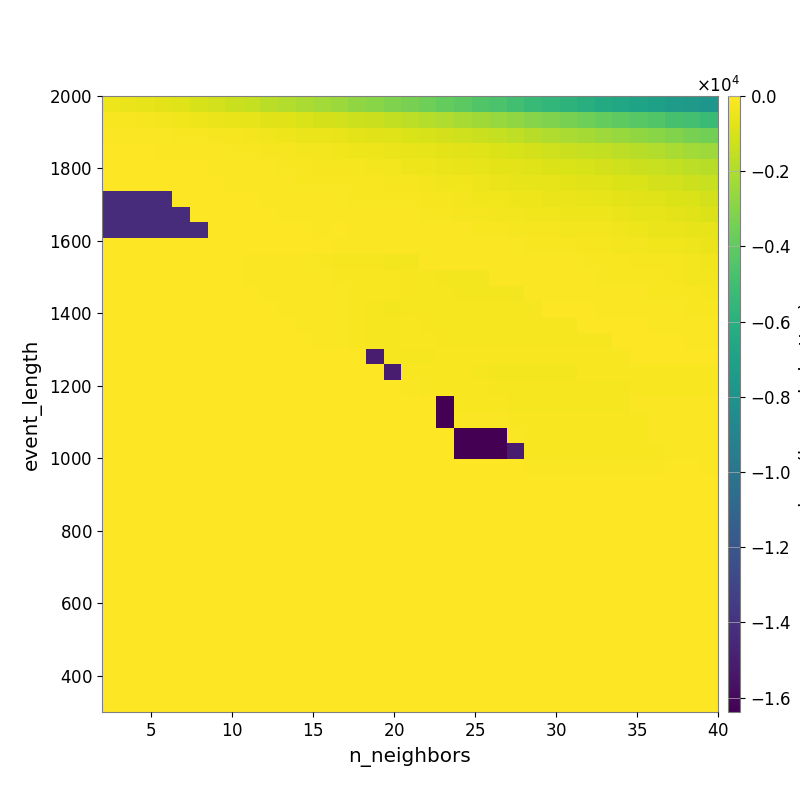

Values plotted in this chart, from the file beside it:
-3.947209045174193989e+02, -4.969074713726997174e+02, -5.945963161484959301e+02, -7.025491227733591586e+02, -8.183266817571031879e+02, -9.841602286120341887e+02, -1.136747817261041291e+03, -1.301648862213352459e+03, -1.458263310341469605e+03, -1.676647122184970840e+03, -1.885559844041197266e+03, -2.087022573303522222e+03, -2.299600869894647076e+03, -2.485333553207283785e+03, -2.742335339555573682e+03, -2.934052952598804950e+03, -3.153941715236559503e+03, -3.351361625343555261e+03, -3.594815594348466220e+03, -3.868312087016642636e+03, -4.151901045056435578e+03, -4.418271326730021428e+03, -4.649991473241946551e+03, -4.967596215694079547e+03
-1.298262307122206494e+02, -1.556897918361390794e+02, -1.975223545822273081e+02, -2.670971246111813002e+02, -3.318220867145591342e+02, -3.926538567317722936e+02, -4.545801454977449225e+02, -5.294545510602021068e+02, -6.186265103230862223e+02, -7.059851065239022319e+02, -8.149666434614513264e+02, -9.133098335454091057e+02, -1.027191917578210678e+03, -1.108144468880590694e+03, -1.219587512221627094e+03, -1.336736116450930012e+03, -1.483194681852383383e+03, -1.628176211666119571e+03, -1.797173416229510394e+03, -1.935038269986302794e+03, -2.139104953444378225e+03, -2.338619121299779181e+03, -2.527490812683960485e+03, -2.726400488734165720e+03
-6.864261887012993668e+01, -7.757073198085386423e+01, -1.027318734838505918e+02, -1.205381951170325010e+02, -1.469407577048243070e+02, -1.693754534041589750e+02, -2.075232483030807202e+02, -2.297525230821268565e+02, -2.730980581684185609e+02, -3.421092518392771353e+02, -4.118919351591596865e+02, -4.692699369150593611e+02, -5.101797112167471369e+02, -5.694315436545418834e+02, -6.416504593983875111e+02, -7.177571328925974967e+02, -8.075765845452533540e+02, -9.021214456401054349e+02, -9.839918936365544369e+02, -1.057725765836987193e+03, -1.198715181497987487e+03, -1.312504433262118482e+03, -1.435967731044608854e+03, -1.569108644417967980e+03
-5.081021178097414293e+01, -4.837335852156935090e+01, -4.817283939982173280e+01, -6.573915733230033709e+01, -7.656547517690255233e+01, -9.353200290983274101e+01, -1.084892521294367782e+02, -1.352717868392957712e+02, -1.570585165563674366e+02, -1.927498189802752790e+02, -2.477002233612870725e+02, -2.758656861938056295e+02, -3.060048391543651292e+02, -3.407670364992393957e+02, -3.961310297056713807e+02, -4.272390007635918323e+02, -4.679534824997343208e+02, -5.333403924028090159e+02, -6.000730972447983049e+02, -6.912226734145816636e+02, -7.541822113141132604e+02, -8.117576350460342383e+02, -8.848725806432971694e+02, -9.606174870645292003e+02
-3.813211847795411558e+01, -3.813211847795411558e+01, -3.544413271803904308e+01, -3.906601030477548164e+01, -5.167397075425697750e+01, -6.066694244137359249e+01, -6.739879303962601398e+01, -8.919849537347958801e+01, -1.166828034489905548e+02, -1.243728029446421885e+02, -1.548092730662355905e+02, -1.840857460685786862e+02, -1.988759209873793452e+02, -2.148671295173237752e+02, -2.453657677922314804e+02, -2.750698270532497531e+02, -2.949207069663269749e+02, -3.956439343201766405e+02, -4.389362883561407784e+02, -5.040061758976825104e+02, -5.470905484541285659e+02, -5.857439530554347584e+02, -6.425453837836610091e+02, -6.692344169534285356e+02
-3.813211847795411558e+01, -3.813211847795411558e+01, -3.813211847795411558e+01, -3.813211847795411558e+01, -4.081895389384652617e+01, -5.053335892608369306e+01, -5.895593183272689686e+01, -6.433300754351235184e+01, -9.228184464756333227e+01, -1.033524998048531529e+02, -1.197868473819969921e+02, -1.375637374713444387e+02, -1.444376721037608036e+02, -1.548785527623379323e+02, -1.706392394083156034e+02, -1.865271569662938305e+02, -1.972838507198863454e+02, -2.296428675115869851e+02, -2.827395918097320759e+02, -3.462157426307647938e+02, -3.799211064732799628e+02, -4.268436263663358545e+02, -4.929411925886383301e+02, -5.288063845659049775e+02
-1.430063143868568477e+04, -1.430063143868568477e+04, -1.430063143868568477e+04, -1.430063143868568477e+04, -4.422008609649268607e+01, -2.987882251905788067e+01, -3.859840504690127716e+01, -4.577206324226251866e+01, -5.116976730645353655e+01, -6.943988152924863755e+01, -9.230333186711183657e+01, -1.071630136748286333e+02, -1.080843848747813496e+02, -1.235531693360260448e+02, -1.347591268404561902e+02, -1.429109539758194956e+02, -1.518493162109695618e+02, -1.685341597682052281e+02, -2.040808608201547827e+02, -2.358658608217442350e+02, -2.829410438643287193e+02, -3.208617189055121912e+02, -3.520958740798607778e+02, -3.844923091403565536e+02
-1.430063143868568477e+04, -1.430063143868568477e+04, -1.430063143868568477e+04, -1.430063143868568477e+04, -1.430063143868568477e+04, -3.227780225538636927e+01, -2.841102122596176116e+01, -3.277502397222001917e+01, -3.658191614793680912e+01, -4.214043641757322689e+01, -7.055987863103392499e+01, -7.910442210444698219e+01, -9.154838619301808933e+01, -9.644282507824027562e+01, -1.059134304843975514e+02, -1.114328788071897662e+02, -1.202071381863390798e+02, -1.250647287752504582e+02, -1.397629375521141526e+02, -1.686908303819404864e+02, -2.146954831635089818e+02, -2.512976364669627003e+02, -2.677514833726238521e+02, -3.108656258002027357e+02
-1.430063143868568477e+04, -1.430063143868568477e+04, -1.430063143868568477e+04, -1.430063143868568477e+04, -1.430063143868568477e+04, -1.430063143868568477e+04, -2.746797049061780882e+01, -2.798705622321521247e+01, -2.798705622321521247e+01, -2.924822210817960055e+01, -3.507602493914487241e+01, -4.494005618238912803e+01, -6.447747383941866417e+01, -6.396617161169365318e+01, -7.744656666665206046e+01, -7.744656666665206046e+01, -8.388358277834397825e+01, -8.649511068472806130e+01, -8.646472311601677063e+01, -9.703370743864365977e+01, -1.271595270614993041e+02, -1.477838298545412954e+02, -1.613659018982331759e+02, -1.936999259355288530e+02
0.000000000000000000e+00, 0.000000000000000000e+00, 0.000000000000000000e+00, 0.000000000000000000e+00, 0.000000000000000000e+00, 0.000000000000000000e+00, -6.716561073626633238e+00, -9.795729278300402854e+00, -1.351530534548027163e+01, -1.351530534548027163e+01, -1.778094083712051088e+01, -3.620460118513832271e+01, -6.358148222442615349e+01, -6.991167947597686805e+01, -8.273469941751922363e+01, -8.273469941751922363e+01, -1.086847525980564768e+02, -1.219888757116628142e+02, -8.014274249184062171e+01, -8.482422164611817550e+01, -6.828165352689069323e+01, -8.451659467824833882e+01, -1.093792409450929881e+02, -1.252009373014023339e+02
0.000000000000000000e+00, 0.000000000000000000e+00, 0.000000000000000000e+00, 0.000000000000000000e+00, 0.000000000000000000e+00, 0.000000000000000000e+00, 0.000000000000000000e+00, 0.000000000000000000e+00, -9.596432380222547920e+01, -1.228175384128972070e+02, -1.212938976627442713e+02, -1.256912752863165537e+02, -1.841974151465365992e+02, -2.356311290199251118e+02, -2.553324249756958864e+02, -2.553324249756958864e+02, -2.609448580604964718e+02, -2.885523131415370131e+02, -7.992328844693734879e+01, -7.992328844693734879e+01, -6.991122271447812864e+01, -7.415835980353971024e+01, -7.415890496812546928e+01, -7.747609553263036730e+01
0.000000000000000000e+00, 0.000000000000000000e+00, 0.000000000000000000e+00, 0.000000000000000000e+00, 0.000000000000000000e+00, 0.000000000000000000e+00, 0.000000000000000000e+00, 0.000000000000000000e+00, -7.724584671671357228e+01, -7.724584671671357228e+01, -7.724584671671357228e+01, -7.724584671671357228e+01, -8.769089320879203342e+01, -1.452308956915401836e+02, -1.814537228780036173e+02, -1.814537228780036173e+02, -1.915574570691858582e+02, -2.048025664339071170e+02, -2.425569556460274612e+02, -2.673446370644644503e+02, -2.804930784093099305e+02, -2.804930784093099305e+02, -6.502274016713992921e+01, -6.951426863189426797e+01
0.000000000000000000e+00, 0.000000000000000000e+00, 0.000000000000000000e+00, 0.000000000000000000e+00, 0.000000000000000000e+00, 0.000000000000000000e+00, 0.000000000000000000e+00, 0.000000000000000000e+00, 0.000000000000000000e+00, -7.724584671671357228e+01, -7.724584671671357228e+01, -7.724584671671357228e+01, -8.633494668149853624e+01, -1.052030495119541627e+02, -1.510532200398585303e+02, -1.814537228780036173e+02, -1.915574570691858582e+02, -2.048025664339071170e+02, -2.190287194514813791e+02, -2.425569556460274612e+02, -2.575702641661391681e+02, -2.815431559808856719e+02, -2.976593081068218680e+02, -3.122177800238294481e+02
0.000000000000000000e+00, 0.000000000000000000e+00, 0.000000000000000000e+00, 0.000000000000000000e+00, 0.000000000000000000e+00, 0.000000000000000000e+00, 0.000000000000000000e+00, 0.000000000000000000e+00, 0.000000000000000000e+00, 0.000000000000000000e+00, -7.724584671671357228e+01, -7.724584671671357228e+01, -8.633494668149853624e+01, -8.633494668149853624e+01, -1.640129136603911206e+02, -2.433842273737458584e+02, -2.657726583138568799e+02, -1.923403818195965300e+02, -2.069381808689805098e+02, -2.232575982394169216e+02, -2.232575982394169216e+02, -2.232575982394169216e+02, -2.232575982394169216e+02, -2.232575982394169216e+02
0.000000000000000000e+00, 0.000000000000000000e+00, 0.000000000000000000e+00, 0.000000000000000000e+00, 0.000000000000000000e+00, 0.000000000000000000e+00, 0.000000000000000000e+00, 0.000000000000000000e+00, 0.000000000000000000e+00, 0.000000000000000000e+00, 0.000000000000000000e+00, -7.724584671671357228e+01, -7.724584671671357228e+01, -7.724584671671357228e+01, -1.409910507149522516e+02, -2.433842273737458584e+02, -2.433842273737458584e+02, -1.794482528749769585e+02, -2.069381808689805098e+02, -2.232575982394169216e+02, -2.232575982394169216e+02, -2.232575982394169216e+02, -2.232575982394169216e+02, -2.232575982394169216e+02
0.000000000000000000e+00, 0.000000000000000000e+00, 0.000000000000000000e+00, 0.000000000000000000e+00, 0.000000000000000000e+00, 0.000000000000000000e+00, 0.000000000000000000e+00, 0.000000000000000000e+00, 0.000000000000000000e+00, 0.000000000000000000e+00, 0.000000000000000000e+00, 0.000000000000000000e+00, -7.724584671671357228e+01, -7.724584671671357228e+01, -1.331290193623493110e+02, -2.448519021690115665e+02, -2.304253049341559461e+02, -1.618871167255246917e+02, -1.915432809135245407e+02, -2.069381808689805098e+02, -2.232575982394169216e+02, -2.232575982394169216e+02, -2.232575982394169216e+02, -2.232575982394169216e+02
0.000000000000000000e+00, 0.000000000000000000e+00, 0.000000000000000000e+00, 0.000000000000000000e+00, 0.000000000000000000e+00, 0.000000000000000000e+00, 0.000000000000000000e+00, 0.000000000000000000e+00, 0.000000000000000000e+00, 0.000000000000000000e+00, 0.000000000000000000e+00, 0.000000000000000000e+00, 0.000000000000000000e+00, 0.000000000000000000e+00, 0.000000000000000000e+00, -1.504924359294109672e+04, -2.288738413584761702e+02, -2.226246769317999110e+02, -2.550655641445715958e+02, -1.665205964116372002e+02, -1.848408994377471970e+02, -1.848408994377471970e+02, -1.848408994377471970e+02, -1.848408994377471970e+02
0.000000000000000000e+00, 0.000000000000000000e+00, 0.000000000000000000e+00, 0.000000000000000000e+00, 0.000000000000000000e+00, 0.000000000000000000e+00, 0.000000000000000000e+00, 0.000000000000000000e+00, 0.000000000000000000e+00, 0.000000000000000000e+00, 0.000000000000000000e+00, 0.000000000000000000e+00, 0.000000000000000000e+00, 0.000000000000000000e+00, 0.000000000000000000e+00, 0.000000000000000000e+00, -1.504924359294109672e+04, -1.578750889168646552e+02, -1.741016370888447398e+02, -1.774157595602892741e+02, -1.774157595602892741e+02, -2.247118248779471514e+02, -2.658538675314593434e+02, -2.658538675314593434e+02
0.000000000000000000e+00, 0.000000000000000000e+00, 0.000000000000000000e+00, 0.000000000000000000e+00, 0.000000000000000000e+00, 0.000000000000000000e+00, 0.000000000000000000e+00, 0.000000000000000000e+00, 0.000000000000000000e+00, 0.000000000000000000e+00, 0.000000000000000000e+00, 0.000000000000000000e+00, 0.000000000000000000e+00, 0.000000000000000000e+00, 0.000000000000000000e+00, 0.000000000000000000e+00, 0.000000000000000000e+00, -1.088530549300256780e+02, -1.741016370888447398e+02, -1.774157595602892741e+02, -1.774157595602892741e+02, -1.774157595602892741e+02, -2.365832009690046789e+02, -2.365832009690046789e+02
0.000000000000000000e+00, 0.000000000000000000e+00, 0.000000000000000000e+00, 0.000000000000000000e+00, 0.000000000000000000e+00, 0.000000000000000000e+00, 0.000000000000000000e+00, 0.000000000000000000e+00, 0.000000000000000000e+00, 0.000000000000000000e+00, 0.000000000000000000e+00, 0.000000000000000000e+00, 0.000000000000000000e+00, 0.000000000000000000e+00, 0.000000000000000000e+00, 0.000000000000000000e+00, 0.000000000000000000e+00, 0.000000000000000000e+00, 0.000000000000000000e+00, -1.638357849121093750e+04, -1.366527188081481654e+02, -1.366527188081481654e+02, -1.366527188081481654e+02, -1.970408372730225608e+02
0.000000000000000000e+00, 0.000000000000000000e+00, 0.000000000000000000e+00, 0.000000000000000000e+00, 0.000000000000000000e+00, 0.000000000000000000e+00, 0.000000000000000000e+00, 0.000000000000000000e+00, 0.000000000000000000e+00, 0.000000000000000000e+00, 0.000000000000000000e+00, 0.000000000000000000e+00, 0.000000000000000000e+00, 0.000000000000000000e+00, 0.000000000000000000e+00, 0.000000000000000000e+00, 0.000000000000000000e+00, 0.000000000000000000e+00, 0.000000000000000000e+00, -1.638357849121093750e+04, -1.083966372617872196e+02, -1.083966372617872196e+02, -1.083966372617872196e+02, -1.771127791804549645e+02
0.000000000000000000e+00, 0.000000000000000000e+00, 0.000000000000000000e+00, 0.000000000000000000e+00, 0.000000000000000000e+00, 0.000000000000000000e+00, 0.000000000000000000e+00, 0.000000000000000000e+00, 0.000000000000000000e+00, 0.000000000000000000e+00, 0.000000000000000000e+00, 0.000000000000000000e+00, 0.000000000000000000e+00, 0.000000000000000000e+00, 0.000000000000000000e+00, 0.000000000000000000e+00, 0.000000000000000000e+00, 0.000000000000000000e+00, 0.000000000000000000e+00, 0.000000000000000000e+00, -1.638357849121093750e+04, -1.638357849121093750e+04, -1.638357849121093750e+04, -1.138688842978922366e+02
0.000000000000000000e+00, 0.000000000000000000e+00, 0.000000000000000000e+00, 0.000000000000000000e+00, 0.000000000000000000e+00, 0.000000000000000000e+00, 0.000000000000000000e+00, 0.000000000000000000e+00, 0.000000000000000000e+00, 0.000000000000000000e+00, 0.000000000000000000e+00, 0.000000000000000000e+00, 0.000000000000000000e+00, 0.000000000000000000e+00, 0.000000000000000000e+00, 0.000000000000000000e+00, 0.000000000000000000e+00, 0.000000000000000000e+00, 0.000000000000000000e+00, 0.000000000000000000e+00, -1.638357849121093750e+04, -1.638357849121093750e+04, -1.638357849121093750e+04, -1.504924359294109672e+04
0.000000000000000000e+00, 0.000000000000000000e+00, 0.000000000000000000e+00, 0.000000000000000000e+00, 0.000000000000000000e+00, 0.000000000000000000e+00, 0.000000000000000000e+00, 0.000000000000000000e+00, 0.000000000000000000e+00, 0.000000000000000000e+00, 0.000000000000000000e+00, 0.000000000000000000e+00, 0.000000000000000000e+00, 0.000000000000000000e+00, 0.000000000000000000e+00, 0.000000000000000000e+00, 0.000000000000000000e+00, 0.000000000000000000e+00, 0.000000000000000000e+00, 0.000000000000000000e+00, 0.000000000000000000e+00, 0.000000000000000000e+00, 0.000000000000000000e+00, 0.000000000000000000e+00
0.000000000000000000e+00, 0.000000000000000000e+00, 0.000000000000000000e+00, 0.000000000000000000e+00, 0.000000000000000000e+00, 0.000000000000000000e+00, 0.000000000000000000e+00, 0.000000000000000000e+00, 0.000000000000000000e+00, 0.000000000000000000e+00, 0.000000000000000000e+00, 0.000000000000000000e+00, 0.000000000000000000e+00, 0.000000000000000000e+00, 0.000000000000000000e+00, 0.000000000000000000e+00, 0.000000000000000000e+00, 0.000000000000000000e+00, 0.000000000000000000e+00, 0.000000000000000000e+00, 0.000000000000000000e+00, 0.000000000000000000e+00, 0.000000000000000000e+00, 0.000000000000000000e+00
0.000000000000000000e+00, 0.000000000000000000e+00, 0.000000000000000000e+00, 0.000000000000000000e+00, 0.000000000000000000e+00, 0.000000000000000000e+00, 0.000000000000000000e+00, 0.000000000000000000e+00, 0.000000000000000000e+00, 0.000000000000000000e+00, 0.000000000000000000e+00, 0.000000000000000000e+00, 0.000000000000000000e+00, 0.000000000000000000e+00, 0.000000000000000000e+00, 0.000000000000000000e+00, 0.000000000000000000e+00, 0.000000000000000000e+00, 0.000000000000000000e+00, 0.000000000000000000e+00, 0.000000000000000000e+00, 0.000000000000000000e+00, 0.000000000000000000e+00, 0.000000000000000000e+00
0.000000000000000000e+00, 0.000000000000000000e+00, 0.000000000000000000e+00, 0.000000000000000000e+00, 0.000000000000000000e+00, 0.000000000000000000e+00, 0.000000000000000000e+00, 0.000000000000000000e+00, 0.000000000000000000e+00, 0.000000000000000000e+00, 0.000000000000000000e+00, 0.000000000000000000e+00, 0.000000000000000000e+00, 0.000000000000000000e+00, 0.000000000000000000e+00, 0.000000000000000000e+00, 0.000000000000000000e+00, 0.000000000000000000e+00, 0.000000000000000000e+00, 0.000000000000000000e+00, 0.000000000000000000e+00, 0.000000000000000000e+00, 0.000000000000000000e+00, 0.000000000000000000e+00
0.000000000000000000e+00, 0.000000000000000000e+00, 0.000000000000000000e+00, 0.000000000000000000e+00, 0.000000000000000000e+00, 0.000000000000000000e+00, 0.000000000000000000e+00, 0.000000000000000000e+00, 0.000000000000000000e+00, 0.000000000000000000e+00, 0.000000000000000000e+00, 0.000000000000000000e+00, 0.000000000000000000e+00, 0.000000000000000000e+00, 0.000000000000000000e+00, 0.000000000000000000e+00, 0.000000000000000000e+00, 0.000000000000000000e+00, 0.000000000000000000e+00, 0.000000000000000000e+00, 0.000000000000000000e+00, 0.000000000000000000e+00, 0.000000000000000000e+00, 0.000000000000000000e+00
0.000000000000000000e+00, 0.000000000000000000e+00, 0.000000000000000000e+00, 0.000000000000000000e+00, 0.000000000000000000e+00, 0.000000000000000000e+00, 0.000000000000000000e+00, 0.000000000000000000e+00, 0.000000000000000000e+00, 0.000000000000000000e+00, 0.000000000000000000e+00, 0.000000000000000000e+00, 0.000000000000000000e+00, 0.000000000000000000e+00, 0.000000000000000000e+00, 0.000000000000000000e+00, 0.000000000000000000e+00, 0.000000000000000000e+00, 0.000000000000000000e+00, 0.000000000000000000e+00, 0.000000000000000000e+00, 0.000000000000000000e+00, 0.000000000000000000e+00, 0.000000000000000000e+00
0.000000000000000000e+00, 0.000000000000000000e+00, 0.000000000000000000e+00, 0.000000000000000000e+00, 0.000000000000000000e+00, 0.000000000000000000e+00, 0.000000000000000000e+00, 0.000000000000000000e+00, 0.000000000000000000e+00, 0.000000000000000000e+00, 0.000000000000000000e+00, 0.000000000000000000e+00, 0.000000000000000000e+00, 0.000000000000000000e+00, 0.000000000000000000e+00, 0.000000000000000000e+00, 0.000000000000000000e+00, 0.000000000000000000e+00, 0.000000000000000000e+00, 0.000000000000000000e+00, 0.000000000000000000e+00, 0.000000000000000000e+00, 0.000000000000000000e+00, 0.000000000000000000e+00
0.000000000000000000e+00, 0.000000000000000000e+00, 0.000000000000000000e+00, 0.000000000000000000e+00, 0.000000000000000000e+00, 0.000000000000000000e+00, 0.000000000000000000e+00, 0.000000000000000000e+00, 0.000000000000000000e+00, 0.000000000000000000e+00, 0.000000000000000000e+00, 0.000000000000000000e+00, 0.000000000000000000e+00, 0.000000000000000000e+00, 0.000000000000000000e+00, 0.000000000000000000e+00, 0.000000000000000000e+00, 0.000000000000000000e+00, 0.000000000000000000e+00, 0.000000000000000000e+00, 0.000000000000000000e+00, 0.000000000000000000e+00, 0.000000000000000000e+00, 0.000000000000000000e+00
0.000000000000000000e+00, 0.000000000000000000e+00, 0.000000000000000000e+00, 0.000000000000000000e+00, 0.000000000000000000e+00, 0.000000000000000000e+00, 0.000000000000000000e+00, 0.000000000000000000e+00, 0.000000000000000000e+00, 0.000000000000000000e+00, 0.000000000000000000e+00, 0.000000000000000000e+00, 0.000000000000000000e+00, 0.000000000000000000e+00, 0.000000000000000000e+00, 0.000000000000000000e+00, 0.000000000000000000e+00, 0.000000000000000000e+00, 0.000000000000000000e+00, 0.000000000000000000e+00, 0.000000000000000000e+00, 0.000000000000000000e+00, 0.000000000000000000e+00, 0.000000000000000000e+00
0.000000000000000000e+00, 0.000000000000000000e+00, 0.000000000000000000e+00, 0.000000000000000000e+00, 0.000000000000000000e+00, 0.000000000000000000e+00, 0.000000000000000000e+00, 0.000000000000000000e+00, 0.000000000000000000e+00, 0.000000000000000000e+00, 0.000000000000000000e+00, 0.000000000000000000e+00, 0.000000000000000000e+00, 0.000000000000000000e+00, 0.000000000000000000e+00, 0.000000000000000000e+00, 0.000000000000000000e+00, 0.000000000000000000e+00, 0.000000000000000000e+00, 0.000000000000000000e+00, 0.000000000000000000e+00, 0.000000000000000000e+00, 0.000000000000000000e+00, 0.000000000000000000e+00
0.000000000000000000e+00, 0.000000000000000000e+00, 0.000000000000000000e+00, 0.000000000000000000e+00, 0.000000000000000000e+00, 0.000000000000000000e+00, 0.000000000000000000e+00, 0.000000000000000000e+00, 0.000000000000000000e+00, 0.000000000000000000e+00, 0.000000000000000000e+00, 0.000000000000000000e+00, 0.000000000000000000e+00, 0.000000000000000000e+00, 0.000000000000000000e+00, 0.000000000000000000e+00, 0.000000000000000000e+00, 0.000000000000000000e+00, 0.000000000000000000e+00, 0.000000000000000000e+00, 0.000000000000000000e+00, 0.000000000000000000e+00, 0.000000000000000000e+00, 0.000000000000000000e+00
0.000000000000000000e+00, 0.000000000000000000e+00, 0.000000000000000000e+00, 0.000000000000000000e+00, 0.000000000000000000e+00, 0.000000000000000000e+00, 0.000000000000000000e+00, 0.000000000000000000e+00, 0.000000000000000000e+00, 0.000000000000000000e+00, 0.000000000000000000e+00, 0.000000000000000000e+00, 0.000000000000000000e+00, 0.000000000000000000e+00, 0.000000000000000000e+00, 0.000000000000000000e+00, 0.000000000000000000e+00, 0.000000000000000000e+00, 0.000000000000000000e+00, 0.000000000000000000e+00, 0.000000000000000000e+00, 0.000000000000000000e+00, 0.000000000000000000e+00, 0.000000000000000000e+00
0.000000000000000000e+00, 0.000000000000000000e+00, 0.000000000000000000e+00, 0.000000000000000000e+00, 0.000000000000000000e+00, 0.000000000000000000e+00, 0.000000000000000000e+00, 0.000000000000000000e+00, 0.000000000000000000e+00, 0.000000000000000000e+00, 0.000000000000000000e+00, 0.000000000000000000e+00, 0.000000000000000000e+00, 0.000000000000000000e+00, 0.000000000000000000e+00, 0.000000000000000000e+00, 0.000000000000000000e+00, 0.000000000000000000e+00, 0.000000000000000000e+00, 0.000000000000000000e+00, 0.000000000000000000e+00, 0.000000000000000000e+00, 0.000000000000000000e+00, 0.000000000000000000e+00
0.000000000000000000e+00, 0.000000000000000000e+00, 0.000000000000000000e+00, 0.000000000000000000e+00, 0.000000000000000000e+00, 0.000000000000000000e+00, 0.000000000000000000e+00, 0.000000000000000000e+00, 0.000000000000000000e+00, 0.000000000000000000e+00, 0.000000000000000000e+00, 0.000000000000000000e+00, 0.000000000000000000e+00, 0.000000000000000000e+00, 0.000000000000000000e+00, 0.000000000000000000e+00, 0.000000000000000000e+00, 0.000000000000000000e+00, 0.000000000000000000e+00, 0.000000000000000000e+00, 0.000000000000000000e+00, 0.000000000000000000e+00, 0.000000000000000000e+00, 0.000000000000000000e+00
0.000000000000000000e+00, 0.000000000000000000e+00, 0.000000000000000000e+00, 0.000000000000000000e+00, 0.000000000000000000e+00, 0.000000000000000000e+00, 0.000000000000000000e+00, 0.000000000000000000e+00, 0.000000000000000000e+00, 0.000000000000000000e+00, 0.000000000000000000e+00, 0.000000000000000000e+00, 0.000000000000000000e+00, 0.000000000000000000e+00, 0.000000000000000000e+00, 0.000000000000000000e+00, 0.000000000000000000e+00, 0.000000000000000000e+00, 0.000000000000000000e+00, 0.000000000000000000e+00, 0.000000000000000000e+00, 0.000000000000000000e+00, 0.000000000000000000e+00, 0.000000000000000000e+00
0.000000000000000000e+00, 0.000000000000000000e+00, 0.000000000000000000e+00, 0.000000000000000000e+00, 0.000000000000000000e+00, 0.000000000000000000e+00, 0.000000000000000000e+00, 0.000000000000000000e+00, 0.000000000000000000e+00, 0.000000000000000000e+00, 0.000000000000000000e+00, 0.000000000000000000e+00, 0.000000000000000000e+00, 0.000000000000000000e+00, 0.000000000000000000e+00, 0.000000000000000000e+00, 0.000000000000000000e+00, 0.000000000000000000e+00, 0.000000000000000000e+00, 0.000000000000000000e+00, 0.000000000000000000e+00, 0.000000000000000000e+00, 0.000000000000000000e+00, 0.000000000000000000e+00
